The GitHub repository Raja-Lakshmanan/ElectronicComponentClassifier contains a labelled image folder "cleaned_dataset" with 10 categories: capacitor, diode, fuse, inductor, integrated circuit, LED, potentiometer, push button, resistor, transistor. Examples follow, each with its label.

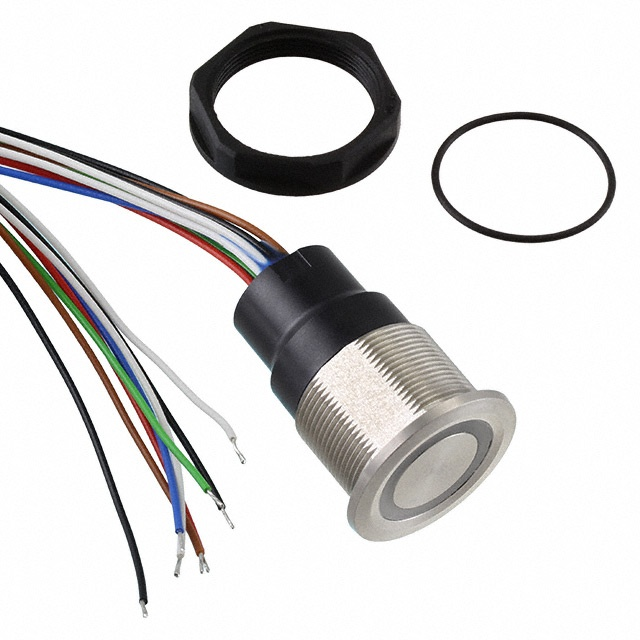
Label: push button

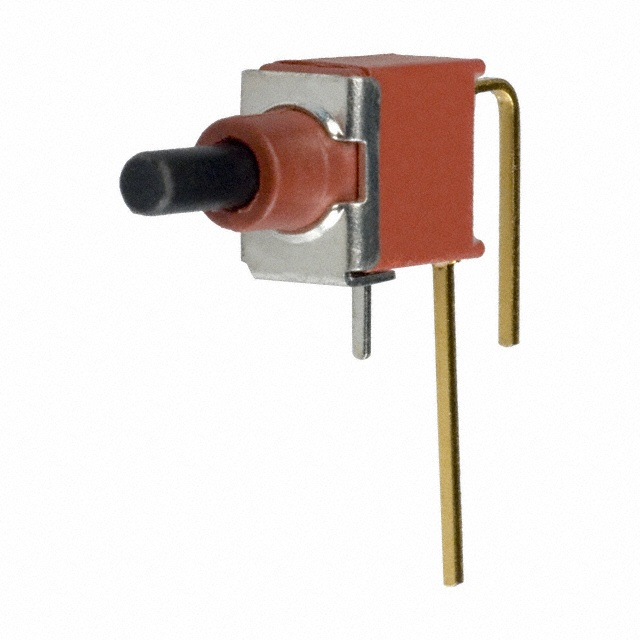
Label: push button

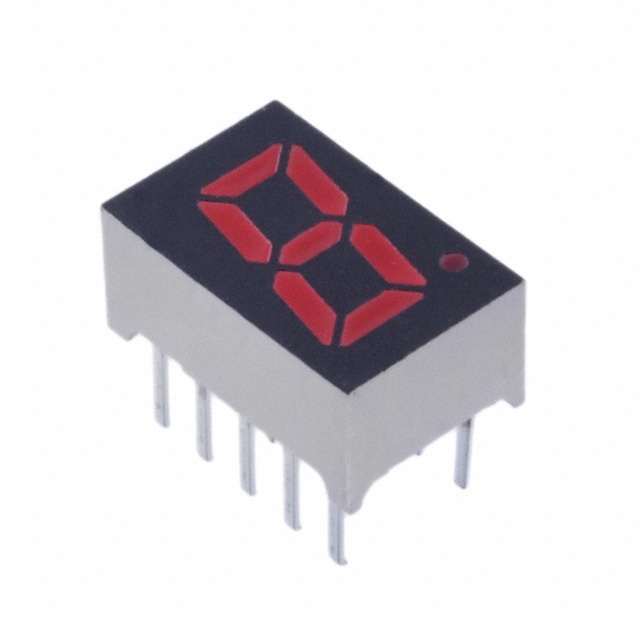
Label: LED

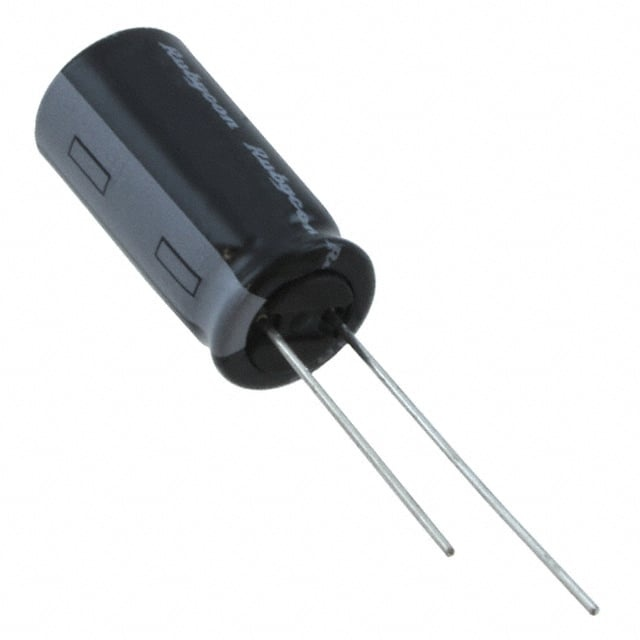
Label: capacitor

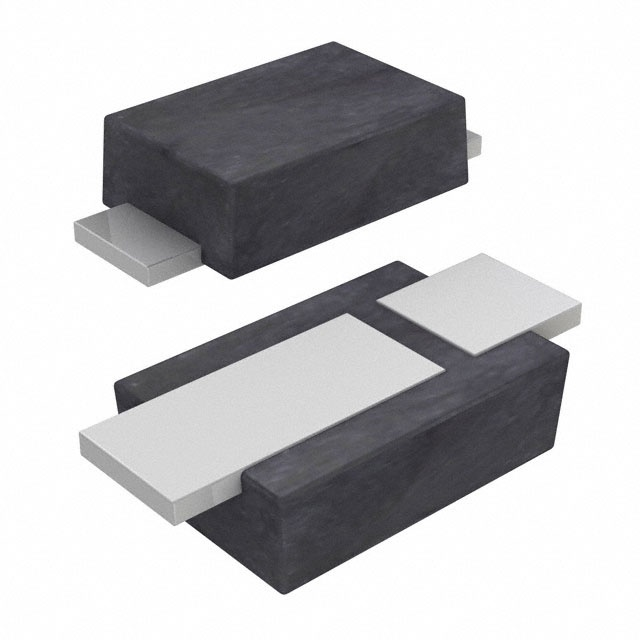
Label: diode

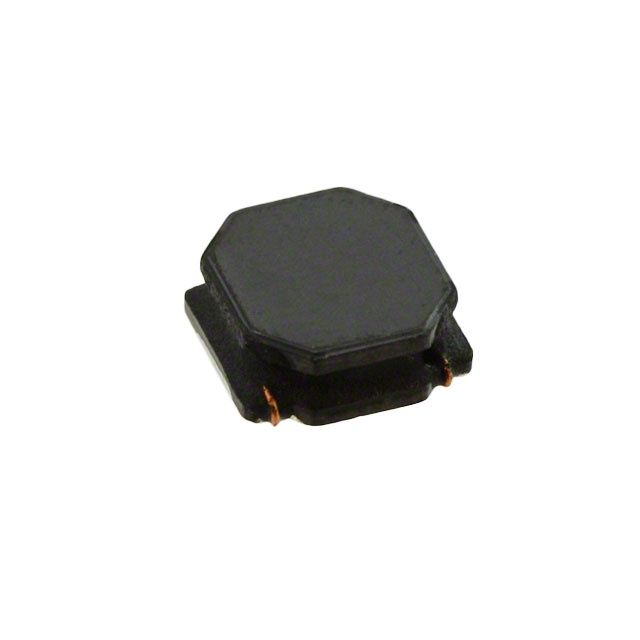
Label: inductor
